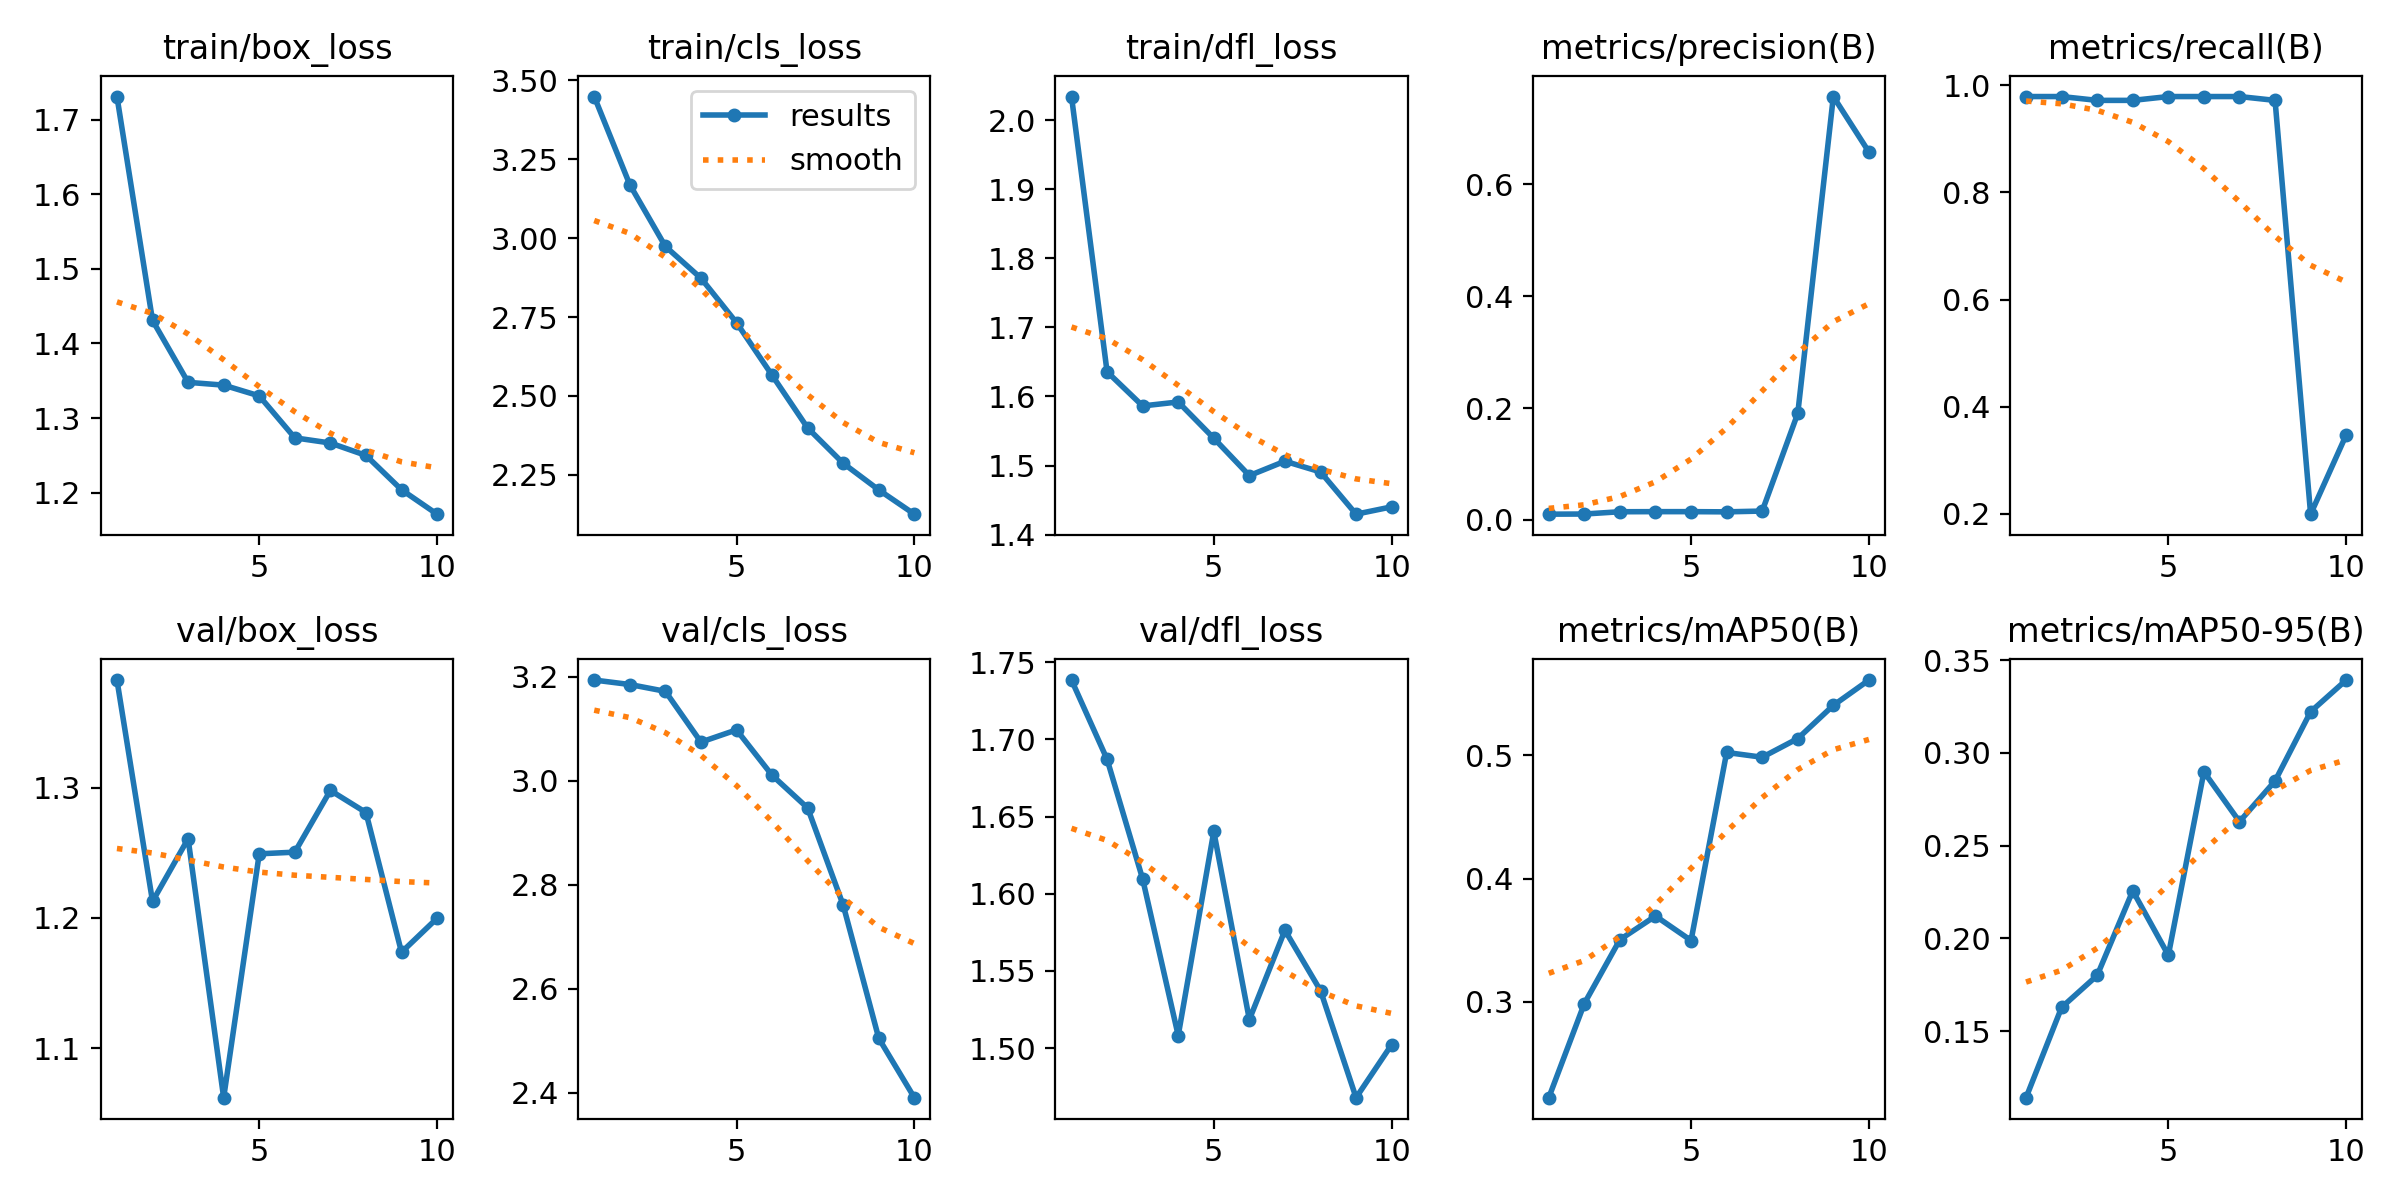

The table this chart was drawn from, first rows:
epoch, time, train/box_loss, train/cls_loss, train/dfl_loss, metrics/precision(B), metrics/recall(B), metrics/mAP50(B), metrics/mAP50-95(B), val/box_loss, val/cls_loss, val/dfl_loss, lr/pg0, lr/pg1, lr/pg2
1, 6.733, 1.731, 3.449, 2.034, 0.01023, 0.9786, 0.2225, 0.1141, 1.382, 3.194, 1.738, 8.75e-05, 8.75e-05, 8.75e-05
2, 8.333, 1.431, 3.17, 1.636, 0.0105, 0.9786, 0.2988, 0.1628, 1.213, 3.185, 1.687, 0.0001689, 0.0001689, 0.0001689
3, 9.643, 1.348, 2.974, 1.586, 0.01458, 0.9714, 0.3505, 0.18, 1.261, 3.172, 1.61, 0.0002306, 0.0002306, 0.0002306
4, 11.02, 1.344, 2.873, 1.592, 0.01474, 0.9714, 0.3696, 0.2256, 1.062, 3.075, 1.508, 0.0002724, 0.0002724, 0.0002724
5, 12.3, 1.33, 2.732, 1.54, 0.01475, 0.9786, 0.3498, 0.1909, 1.249, 3.098, 1.64, 0.0002944, 0.0002944, 0.0002944
6, 13.59, 1.274, 2.565, 1.485, 0.01438, 0.9786, 0.5021, 0.2898, 1.25, 3.011, 1.518, 0.0002967, 0.0002967, 0.0002967
7, 14.89, 1.267, 2.398, 1.506, 0.01579, 0.9786, 0.4982, 0.263, 1.298, 2.948, 1.576, 0.0002791, 0.0002791, 0.0002791
8, 16.23, 1.25, 2.286, 1.491, 0.1905, 0.9714, 0.5134, 0.2849, 1.281, 2.761, 1.537, 0.0002418, 0.0002418, 0.0002418
9, 17.56, 1.204, 2.202, 1.43, 0.7571, 0.1996, 0.5403, 0.3222, 1.174, 2.505, 1.468, 0.0001846, 0.0001846, 0.0001846
10, 18.99, 1.171, 2.125, 1.44, 0.6579, 0.3474, 0.5608, 0.3393, 1.2, 2.391, 1.502, 0.0001076, 0.0001076, 0.0001076
